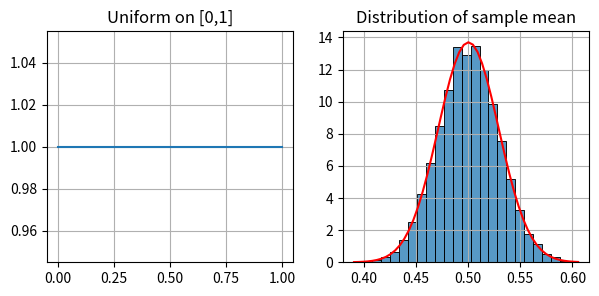

The script that saved this image:
import numpy as np
import matplotlib.pyplot as plt
from scipy.stats import uniform, norm
import seaborn as sns
%matplotlib

Means = []
Musize = int(1e4)

size = 100

for i in range(Musize):
    samples = uniform.rvs(size=size)
    mu = np.mean(samples)
    Means.append(mu)

fig,(ax1, ax2)=plt.subplots(1,2,figsize=(7,3))
x1 = np.linspace(0,1)
pdf = uniform.pdf(x1)
ax1.plot(x1, pdf)
ax1.set_title(f'Uniform on [0,1]') 
ax1.grid('on')

sns.histplot(Means, bins=25, 
             stat = 'density', ax=ax2)
ax2.set_title(f'Distribution of sample mean') 
x2 = np.linspace(min(Means), max(Means))
ax2.set_ylabel('')
MU = np.mean(Means)
SIG = np.sqrt(np.var(Means, ddof=1))
y2 = norm.pdf(x2, MU, SIG) 
ax2.plot(x2,y2, 'r')
ax2.grid('on')

plt.show()

Mcount = sum(i > 0.55 for i in Means)
Ans = Mcount/Musize
print(f'{Mcount} samples were >0.55. '
      f'P(X>0.55)={Ans}')